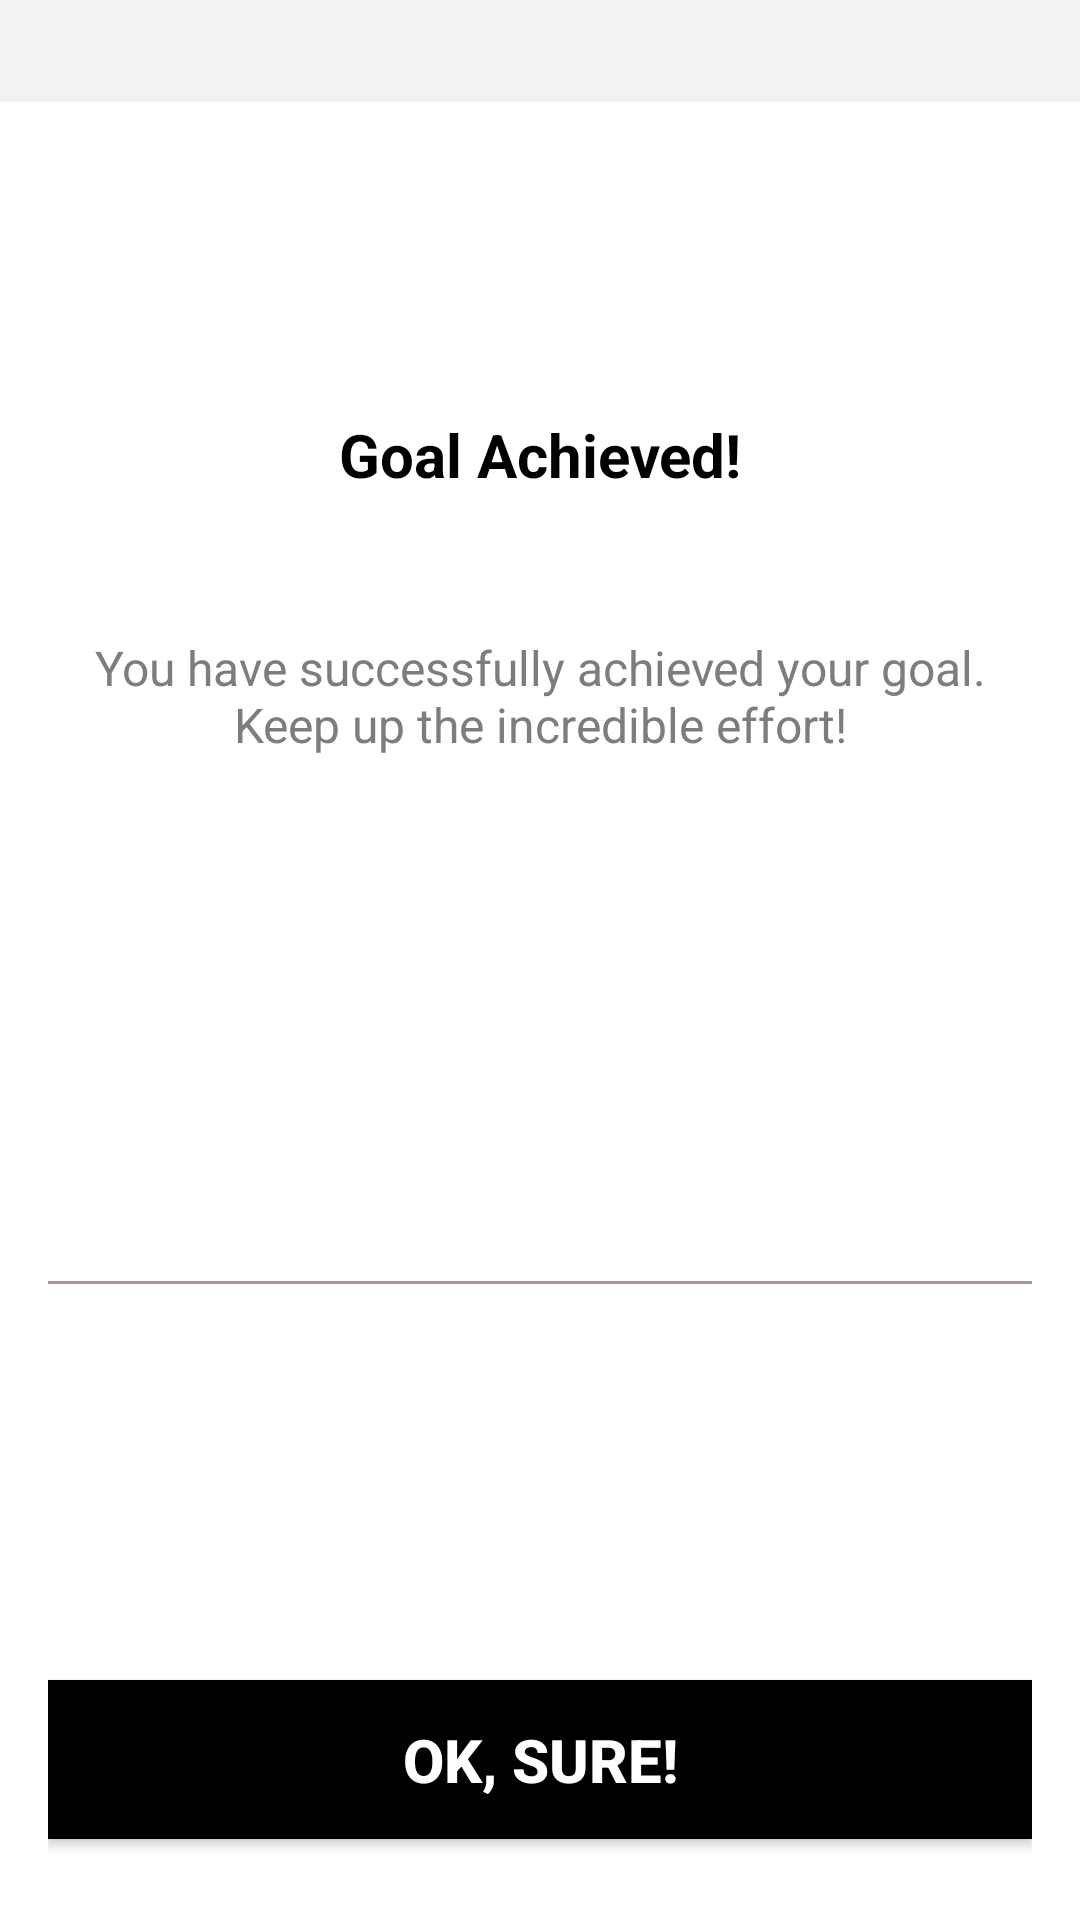

Produce the Android XML layout that renders to this screen, including the resource entries it uses.
<!-- AndroidManifest.xml: application theme Theme.AcademicTrackerApp -->
<!-- res/layout/fragment_praise.xml -->
<?xml version="1.0" encoding="utf-8"?>
<FrameLayout xmlns:android="http://schemas.android.com/apk/res/android"
    xmlns:tools="http://schemas.android.com/tools"
    android:layout_width="match_parent"
    android:layout_height="match_parent"
    tools:context="com.example.academictrackerapp.prisca.controller.PraiseFragment">

    
    <LinearLayout
        android:layout_width="match_parent"
        android:layout_height="wrap_content"
        android:background="#f2f2f2"
        android:padding="17dp"
        android:orientation="horizontal">
        
    </LinearLayout>

    
    <LinearLayout
        android:layout_width="match_parent"
        android:layout_height="match_parent"
        android:background="@android:color/white"
        android:padding="16dp"
        android:orientation="vertical"
        android:layout_marginTop="70dp">

        
        <LinearLayout
            android:id="@+id/status_bar"
            android:layout_width="match_parent"
            android:layout_height="wrap_content"
            android:orientation="horizontal"
            android:layout_marginBottom="20dp">
            <LinearLayout
                android:id="@+id/status_icons"
                android:layout_width="wrap_content"
                android:layout_height="wrap_content"
                android:orientation="horizontal">
                
            </LinearLayout>
        </LinearLayout>

        
        <TextView
            android:id="@+id/achievement_title"
            android:layout_width="match_parent"
            android:layout_height="wrap_content"
            android:text="Goal Achieved!"
            android:textColor="@android:color/black"
            android:textSize="20sp"
            android:textStyle="bold"
            android:layout_marginTop="32dp"
            android:gravity="center" />

        
        <TextView
            android:id="@+id/achievement_description"
            android:layout_width="match_parent"
            android:layout_height="68dp"
            android:layout_marginTop="33dp"
            android:gravity="center"
            android:text="You have successfully achieved your goal. Keep up the incredible effort!"
            android:textColor="#7D7D7D"
            android:textSize="16sp" />

        
        <View
            android:layout_width="match_parent"
            android:layout_height="1dp"
            android:background="#A39797"
            android:layout_marginTop="161dp" />

        <RelativeLayout
            android:gravity="center"
            android:background="@color/white"
            android:layout_height="100dp"
            android:layout_width="match_parent">

            <TextView
                android:id="@+id/congratulationsText"
                android:layout_width="wrap_content"
                android:layout_height="wrap_content"
                android:text="Congratulations!"
                android:textSize="32sp"
                android:textColor="@color/primaryColor"
                android:visibility="gone" />

            <ImageView
                android:id="@+id/confettiImage"
                android:layout_width="wrap_content"
                android:layout_height="wrap_content"
                android:src="@drawable/ic_confetti"
                android:contentDescription="Confetti_image_desc"
                android:visibility="gone" />

        </RelativeLayout>

        
        <Button
            android:id="@+id/confirm_button"
            android:layout_width="match_parent"
            android:layout_height="wrap_content"
            android:layout_marginTop="32dp"
            android:background="@android:color/black"
            android:text="OK, Sure!"
            android:textColor="@android:color/white"
            android:textSize="20sp"
            android:textStyle="bold"
            android:padding="13dp" />

    </LinearLayout>

</FrameLayout>
<!-- resources referenced by this layout -->
<resources>
  <color name="primaryColor">#87CEEB</color>
  <color name="white">#FFFFFFFF</color>
  <!-- drawable ic_confetti: vector/xml drawable (drawable, 10765 chars, omitted) -->
  <style name="Theme.AcademicTrackerApp" parent="Theme.MaterialComponents.Light.DarkActionBar">
  
          <item name="colorPrimary">@color/primaryColor</item>  
          <item name="colorOnBackground">@color/white</item>  
          <item name="colorOnSecondary">@color/black</item>   
          <item name="colorOnPrimary">@color/white</item>     
          <item name="colorPrimaryVariant">@color/black</item> 
  
          
          <item name="colorSecondary">@color/teal_200</item>
          <item name="colorSecondaryVariant">@color/teal_700</item>
  
          
          <item name="android:statusBarColor">?attr/colorPrimaryVariant</item>
          
      </style>
  <color name="black">#FF000000</color>
  <color name="teal_200">#a0a5ee</color>
  <color name="teal_700">#585858</color>
</resources>
